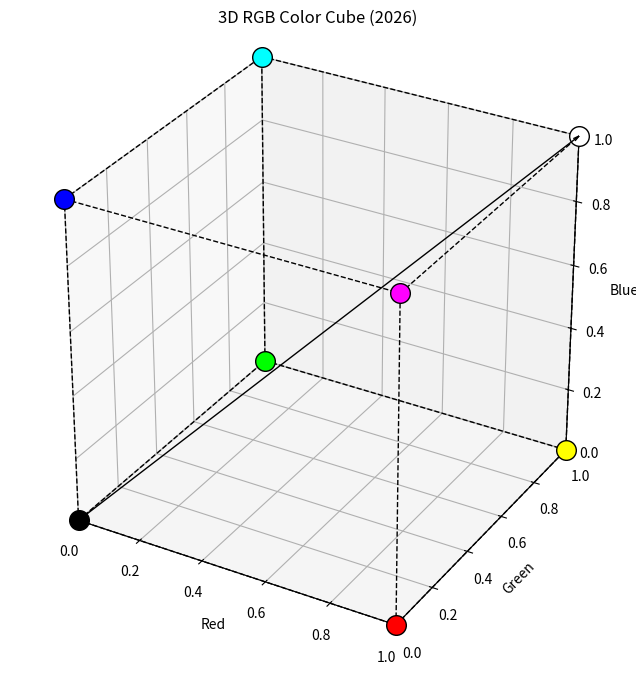

Recreate this plot in Python.
import matplotlib.pyplot as plt
import numpy as np
from itertools import product, combinations

def draw_color_cube():
    fig = plt.figure(figsize=(8, 8))
    ax = fig.add_subplot(111, projection='3d')

    # 1. Define the 8 corners of the cube (0 or 1 for each axis)
    r = [0, 1]
    corners = list(product(r, r, r))
    
    # 2. Draw spheres at each corner colored by their RGB value
    for corner in corners:
        # The (x,y,z) coordinates are the RGB values [0.0 to 1.0]
        print(f"corner={corner}")
        ax.scatter(corner[0], corner[1], corner[2], 
                   color=corner, s=200, edgecolors='black', alpha=1)

    # 3. Draw dashed edges between adjacent corners
    for start, end in combinations(corners, 2):
        # Only connect corners that share an edge (distance of exactly 1)
        if np.sum(np.abs(np.array(start) - np.array(end))) == 1:
            print(*zip(start, end))
            ax.plot3D(*zip(start, end), color="black", linestyle="--", linewidth=1)

    # 4. Draw the "brightness" vector (from 0,0,0 to 1,1,1)
    # The first three args are start point; next three are direction vectors
    ax.quiver(0, 0, 0, 1, 1, 1, 
              color='black', 
              linewidth=1, 
              arrow_length_ratio=0.01, 
              label='Luminance Vector')

    # Add example colors:
    example_colors = False
    if example_colors:
        origin = (0,0,0)
        example_colors = [
            [200, 100, 50],
            [200, 150, 20],
            [200, 200, 80],
            [200,  50, 100]
        ]
        for c in example_colors:
            color = np.array(c) / 255.0
            ax.plot3D(*zip(origin, color), color="black", linestyle="--", linewidth=1)
            ax.scatter(color[0], color[1], color[2],
                    color=color, s=200, edgecolors='black', alpha=1)

    # 5. Final plot adjustments
    ax.set_xlabel('Red')
    ax.set_ylabel('Green')
    ax.set_zlabel('Blue')
    ax.set_title('3D RGB Color Cube (2026)')
    
    # Set axis limits and equal aspect ratio
    ax.set_xlim(0, 1)
    ax.set_ylim(0, 1)
    ax.set_zlim(0, 1)
    ax.set_box_aspect([1,1,1]) 

    plt.show()

if __name__ == "__main__":
    draw_color_cube()
